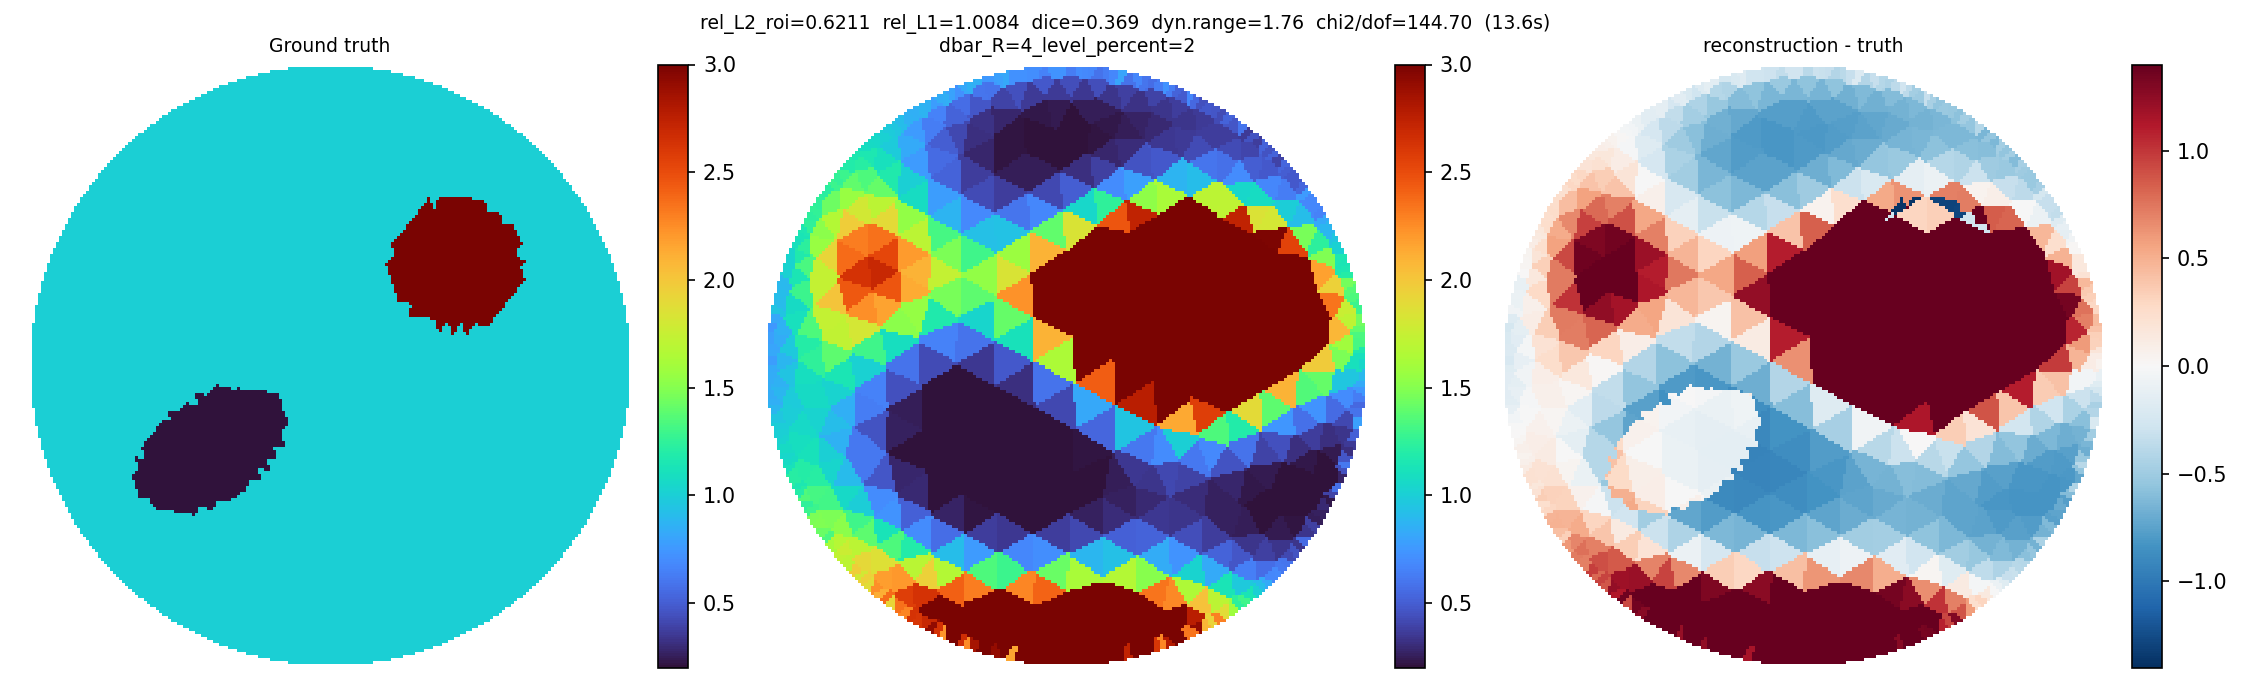

The data file committed next to this chart (first rows):
x, y, sigma
0.4332, 0.8904, 0.5481
0.2638, 0.9544, 0.6009
0.3518, 0.9267, 0.6297
0.451, 0.8814, 0.4461
0.4151, 0.8989, 0.6778
0.2851, 0.9482, 0.5665
0.2401, 0.9605, 0.6763
0.3703, 0.9194, 0.5221
0.333, 0.9335, 0.7328
0.1575, 0.976, 0.6769
0.1815, 0.9717, 0.8125
0.4699, 0.8579, 0.4769
0.3891, 0.9005, 0.4927
0.3056, 0.9321, 0.6331
0.2087, 0.9556, 0.5934
0.1333, 0.9794, 0.6278
0.05944, 0.9884, 0.6914
0.07932, 0.9869, 0.6757
0.4979, 0.8539, 0.4647
0.4551, 0.8231, 0.359
0.3727, 0.8627, 0.3669
0.295, 0.8987, 0.3965
0.1998, 0.9128, 0.3857
0.1059, 0.9724, 0.5875
0.03951, 0.9893, 0.7019
-0.02965, 0.9908, 0.7316
-0.009712, 0.9911, 0.7291
0.519, 0.8414, 0.4226
0.4017, 0.8173, 0.3368
0.4799, 0.7702, 0.3686
0.3246, 0.855, 0.3335
0.2418, 0.8781, 0.3287
0.1452, 0.8976, 0.3328
0.1027, 0.9377, 0.437
0.01484, 0.9808, 0.6277
-0.04958, 0.9899, 0.7292
-0.1215, 0.9827, 0.7108
-0.09948, 0.9851, 0.7121
0.5395, 0.8282, 0.5243
0.3911, 0.7565, 0.3591
0.5348, 0.7673, 0.3729
0.4418, 0.7263, 0.423
0.2976, 0.8008, 0.2935
0.2438, 0.8155, 0.2683
0.1212, 0.8497, 0.2468
0.05557, 0.912, 0.3495
0.01423, 0.9397, 0.4405
-0.07435, 0.9781, 0.6507
-0.1457, 0.9793, 0.7159
-0.2284, 0.9625, 0.7845
-0.2045, 0.9677, 0.8233
0.5585, 0.803, 0.4634
0.3351, 0.7477, 0.345
0.5587, 0.7203, 0.42
0.4692, 0.6725, 0.5981
0.2019, 0.7836, 0.248
0.1411, 0.8042, 0.2256
0.06347, 0.8589, 0.2487
-0.02788, 0.9133, 0.3596
-0.07198, 0.9423, 0.4766
... 686 more rows
